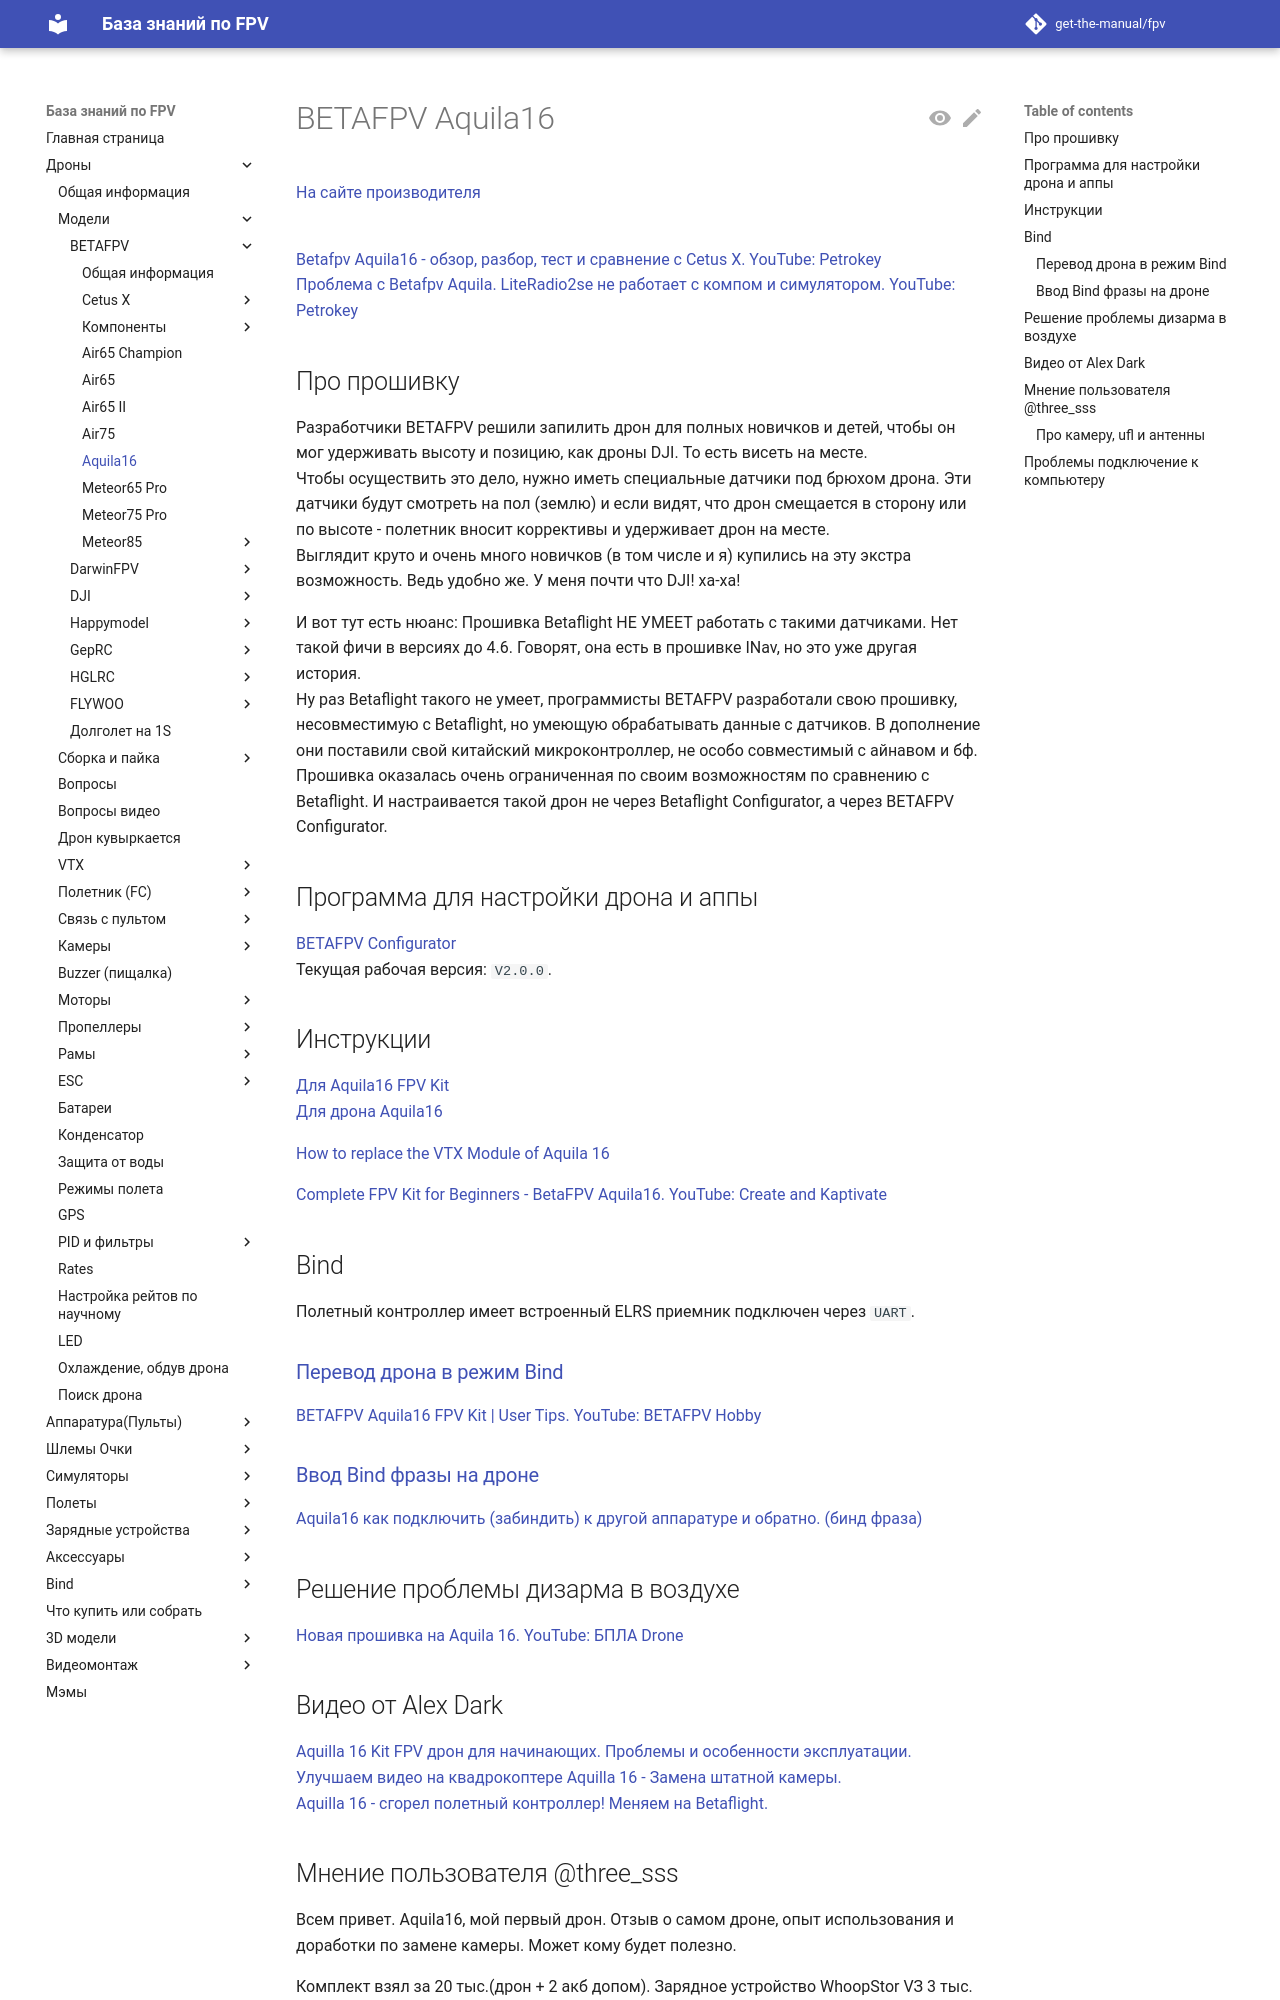

repository: get-the-manual/fpv · page: 00_Drones/01_Models/Betafpv/Aquila16/index.html · generator: mkdocs

# BETAFPV Aquila16

[На сайте производителя](https://betafpv.com/products/aquila16-fpv-kit)  
![](Aquila16.png)

[Betafpv Aquila16 - обзор, разбор, тест и сравнение с Cetus X. YouTube: Petrokey](https://www.youtube.com/watch?v=6h9S6akSipU)  
[Проблема с Betafpv Aquila. LiteRadio2se не работает с компом и симулятором. YouTube: Petrokey](https://www.youtube.com/watch?v=1lq6xgl1Efk)  

## Про прошивку

Разработчики BETAFPV решили запилить дрон для полных новичков и детей, чтобы он мог удерживать высоту и позицию, как дроны DJI. То есть висеть на месте.  
Чтобы осуществить это дело, нужно иметь специальные датчики под брюхом дрона. Эти датчики будут смотреть на пол (землю) и если видят, что дрон смещается в сторону или по высоте - полетник вносит коррективы и удерживает дрон на месте.  
Выглядит круто и очень много новичков (в том числе и я) купились на эту экстра возможность. Ведь удобно же. У меня почти что DJI! ха-ха!  

И вот тут есть нюанс: Прошивка Betaflight НЕ УМЕЕТ работать с такими датчиками. Нет такой фичи в версиях до 4.6. Говорят, она есть в прошивке INav, но это уже другая история.  
Ну раз Betaflight такого не умеет, программисты BETAFPV разработали свою прошивку, несовместимую с Betaflight, но умеющую обрабатывать данные с датчиков. В дополнение они поставили свой китайский микроконтроллер, не особо совместимый с айнавом и бф.  
Прошивка оказалась очень ограниченная по своим возможностям по сравнению с Betaflight. И настраивается такой дрон не через Betaflight Configurator, а через BETAFPV Configurator.

## Программа для настройки дрона и аппы
[BETAFPV Configurator](https://github.com/BETAFPV/BETAFPV_Configurator/releases)  
Текущая рабочая версия: `V2.0.0`.

## Инструкции
[Для Aquila16 FPV Kit](https://support.betafpv.com/hc/en-us/articles/24444264493081-Manual-for-Aquila16-FPV-Kit)  
[Для дрона Aquila16](https://support.betafpv.com/hc/en-us/articles/24444068242329-Manual-for-Aquila16-Brushless-Quadcopter)  

[How to replace the VTX Module of Aquila 16](https://support.betafpv.com/hc/en-us/articles/29941006696729-How-to-replace-the-VTX-Module-of-Aquila-16)

[Complete FPV Kit for Beginners - BetaFPV Aquila16. YouTube: Create and Kaptivate](https://www.youtube.com/watch?v=u33TzKPsosE)

## Bind
Полетный контроллер имеет встроенный ELRS приемник подключен через `UART`.

### [Перевод дрона в режим Bind](./../../../60_Bind/40_Rezhim_Bind_drona_s_UART.md)  

[BETAFPV Aquila16 FPV Kit | User Tips. YouTube: BETAFPV Hobby](https://www.youtube.com/watch?v=sVDAzZalURg)  

### [Ввод Bind фразы на дроне](./../../../60_Bind/44_Bind_fraza_drona_s_UART.md)

[Aquila16 как подключить (забиндить) к другой аппаратуре и обратно. (бинд фраза)](https://www.youtube.com/watch?v=IUj-B8MIZGw)

## Решение проблемы дизарма в воздухе  
[Новая прошивка на Aquila 16. YouTube: БПЛА Drone](https://www.youtube.com/watch?app=desktop&v=PDqRkcoW8BY)  

## Видео от Alex Dark
[Aquilla 16 Kit FPV дрон для начинающих. Проблемы и особенности эксплуатации.](https://www.youtube.com/watch?v=pDoivglHIw0)  
[Улучшаем видео на квадрокоптере Aquilla 16 - Замена штатной камеры.](https://www.youtube.com/watch?v=raeuKodLCjs)  
[Aquilla 16 - сгорел полетный контроллер! Меняем на Betaflight.](https://www.youtube.com/watch?v=Qj4eTH4MT7o)
